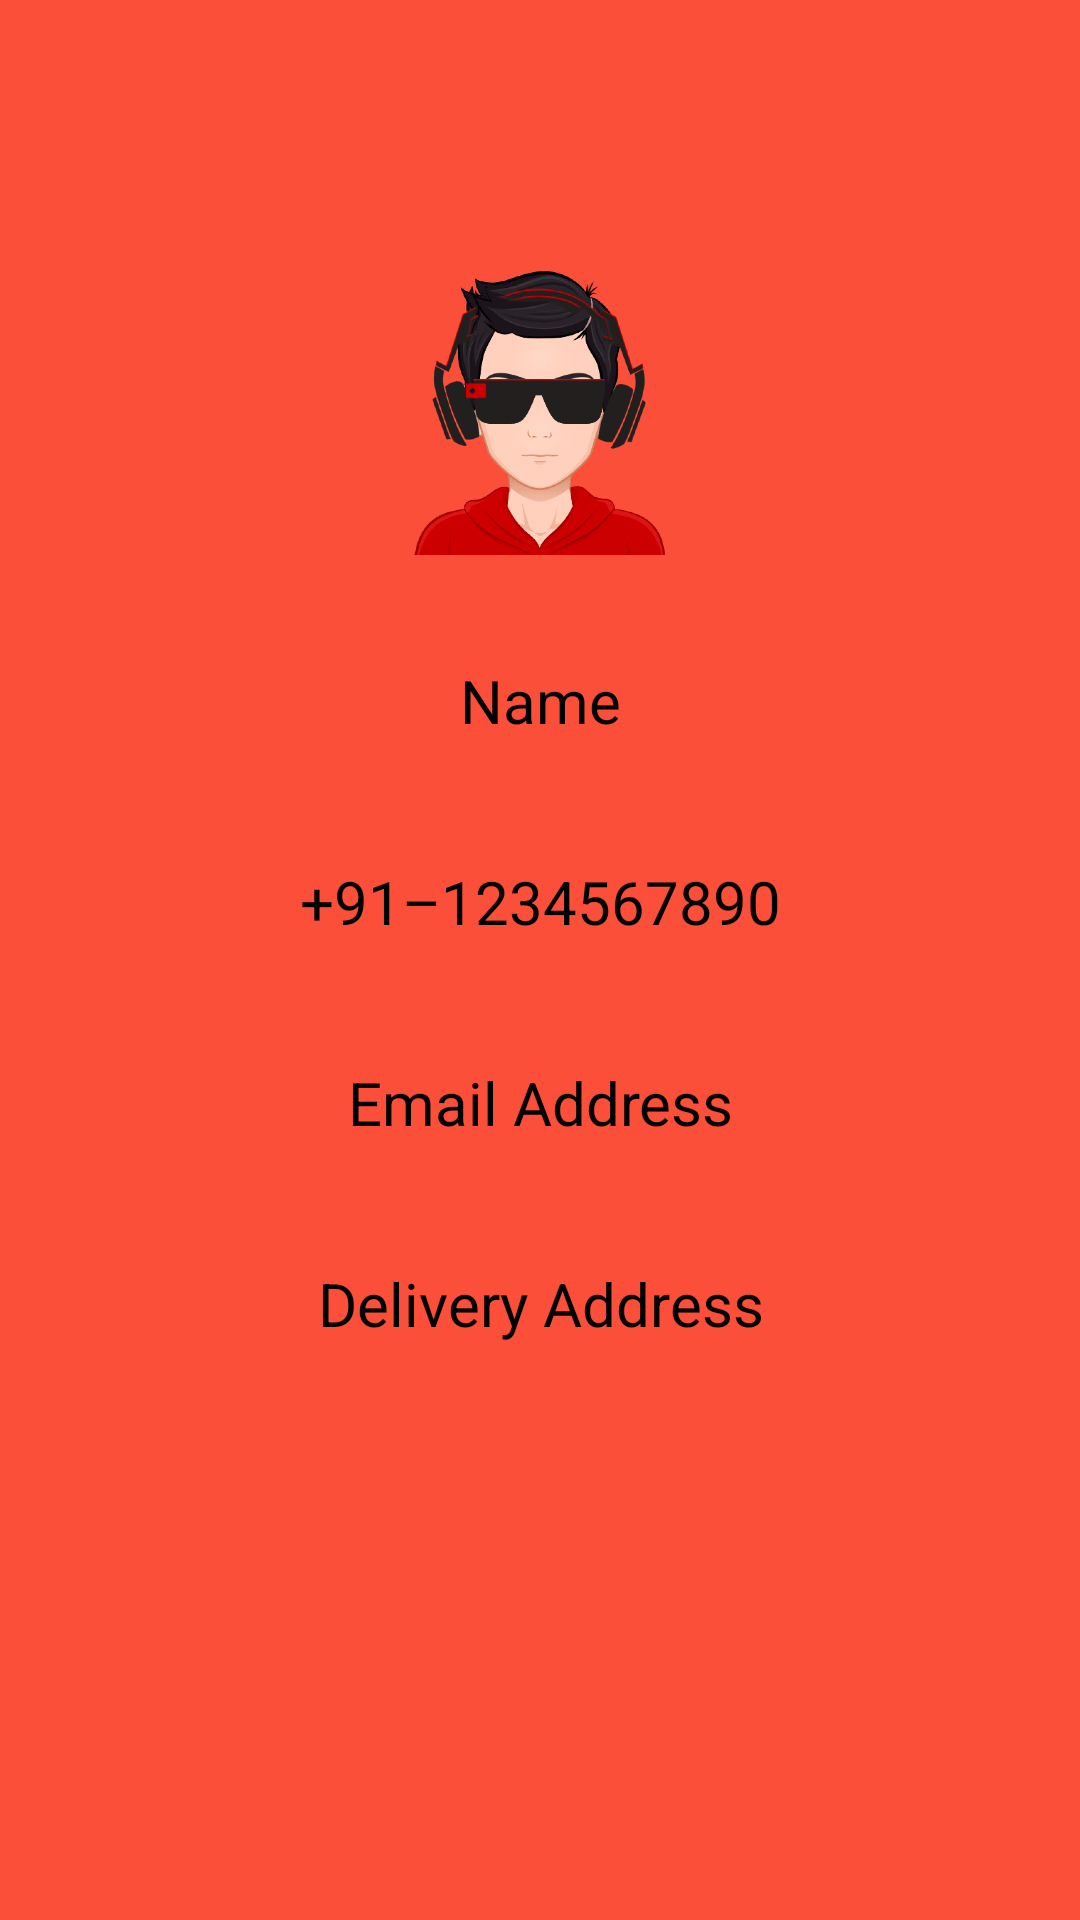

This screen was rendered from an Android layout file. Write that file and the resources it references.
<!-- AndroidManifest.xml: application theme Theme.FoodRunner -->
<!-- res/layout/fragment_my_profile.xml -->
<?xml version="1.0" encoding="utf-8"?>
<RelativeLayout xmlns:android="http://schemas.android.com/apk/res/android"
    xmlns:tools="http://schemas.android.com/tools"
    android:layout_width="match_parent"
    android:layout_height="match_parent"
    android:layout_alignParentTop="true"
    android:layout_centerHorizontal="true"
    android:background="@color/background"
    tools:context=".fragment.MyProfileFragment">


    <ImageView
        android:id="@+id/imgCurrentUser"
        android:layout_width="115dp"
        android:layout_height="115dp"
        android:layout_centerHorizontal="true"
        android:layout_marginTop="80dp"
        android:layout_marginBottom="15dp"
        android:contentDescription="@string/image"
        android:padding="10dp"
        android:src="@drawable/ic_current_user" />

    <TextView
        android:id="@+id/txtName"
        android:layout_width="match_parent"
        android:layout_height="wrap_content"
        android:layout_below="@id/imgCurrentUser"
        android:layout_marginLeft="20dp"
        android:layout_marginRight="20dp"
        android:layout_marginBottom="20dp"
        android:background="@drawable/rounded_border_for_view"
        android:drawablePadding="4dp"
        android:padding="10dp"
        android:text="@string/name"
        android:textAlignment="center"
        android:textColor="@color/black"
        android:textSize="20sp" />

    <TextView
        android:id="@+id/txtMobileNumber"
        android:layout_width="match_parent"
        android:layout_height="wrap_content"
        android:layout_below="@id/txtName"
        android:layout_marginLeft="20dp"
        android:layout_marginRight="20dp"
        android:layout_marginBottom="20dp"
        android:background="@drawable/rounded_border_for_view"
        android:drawablePadding="4dp"
        android:padding="10dp"
        android:text="@string/_91_1234567890"
        android:textAlignment="center"
        android:textColor="@color/black"
        android:textSize="20sp" />


    <TextView
        android:id="@+id/txtEmail"
        android:layout_width="match_parent"
        android:layout_height="wrap_content"
        android:layout_below="@id/txtMobileNumber"
        android:layout_marginLeft="20dp"
        android:layout_marginRight="20dp"
        android:layout_marginBottom="20dp"
        android:background="@drawable/rounded_border_for_view"
        android:drawablePadding="4dp"
        android:padding="10dp"
        android:text="@string/email_address"
        android:textAlignment="center"
        android:textColor="@color/black"
        android:textSize="20sp" />

    <TextView
        android:id="@+id/txtAddress"
        android:layout_width="match_parent"
        android:layout_height="wrap_content"
        android:layout_below="@id/txtEmail"
        android:layout_marginLeft="20dp"
        android:layout_marginRight="20dp"
        android:layout_marginBottom="20dp"
        android:background="@drawable/rounded_border_for_view"
        android:drawablePadding="4dp"
        android:padding="10dp"
        android:text="@string/delivery_address"
        android:textAlignment="center"
        android:textColor="@color/black"
        android:textSize="20sp" />


</RelativeLayout>
<!-- resources referenced by this layout -->
<resources>
  <color name="background">#FC4F39</color>
  <color name="black">#FF000000</color>
  <!-- drawable ic_current_user: png bitmap (drawable-xxhdpi, 315261 bytes) -->
  <string name="_91_1234567890">+91–1234567890</string>
  <string name="delivery_address">Delivery Address</string>
  <string name="email_address">Email Address</string>
  <string name="image">image</string>
  <string name="name">Name</string>
  <style name="Theme.FoodRunner" parent="Theme.MaterialComponents.DayNight.NoActionBar">
          
          <item name="colorPrimary">@color/background</item>
          
          <item name="android:statusBarColor" tools:targetApi="l">@color/colorBar</item>
  
          
          <item name="android:textAllCaps">false</item>
  
      </style>
  <color name="colorBar">#cc0000</color>
</resources>
